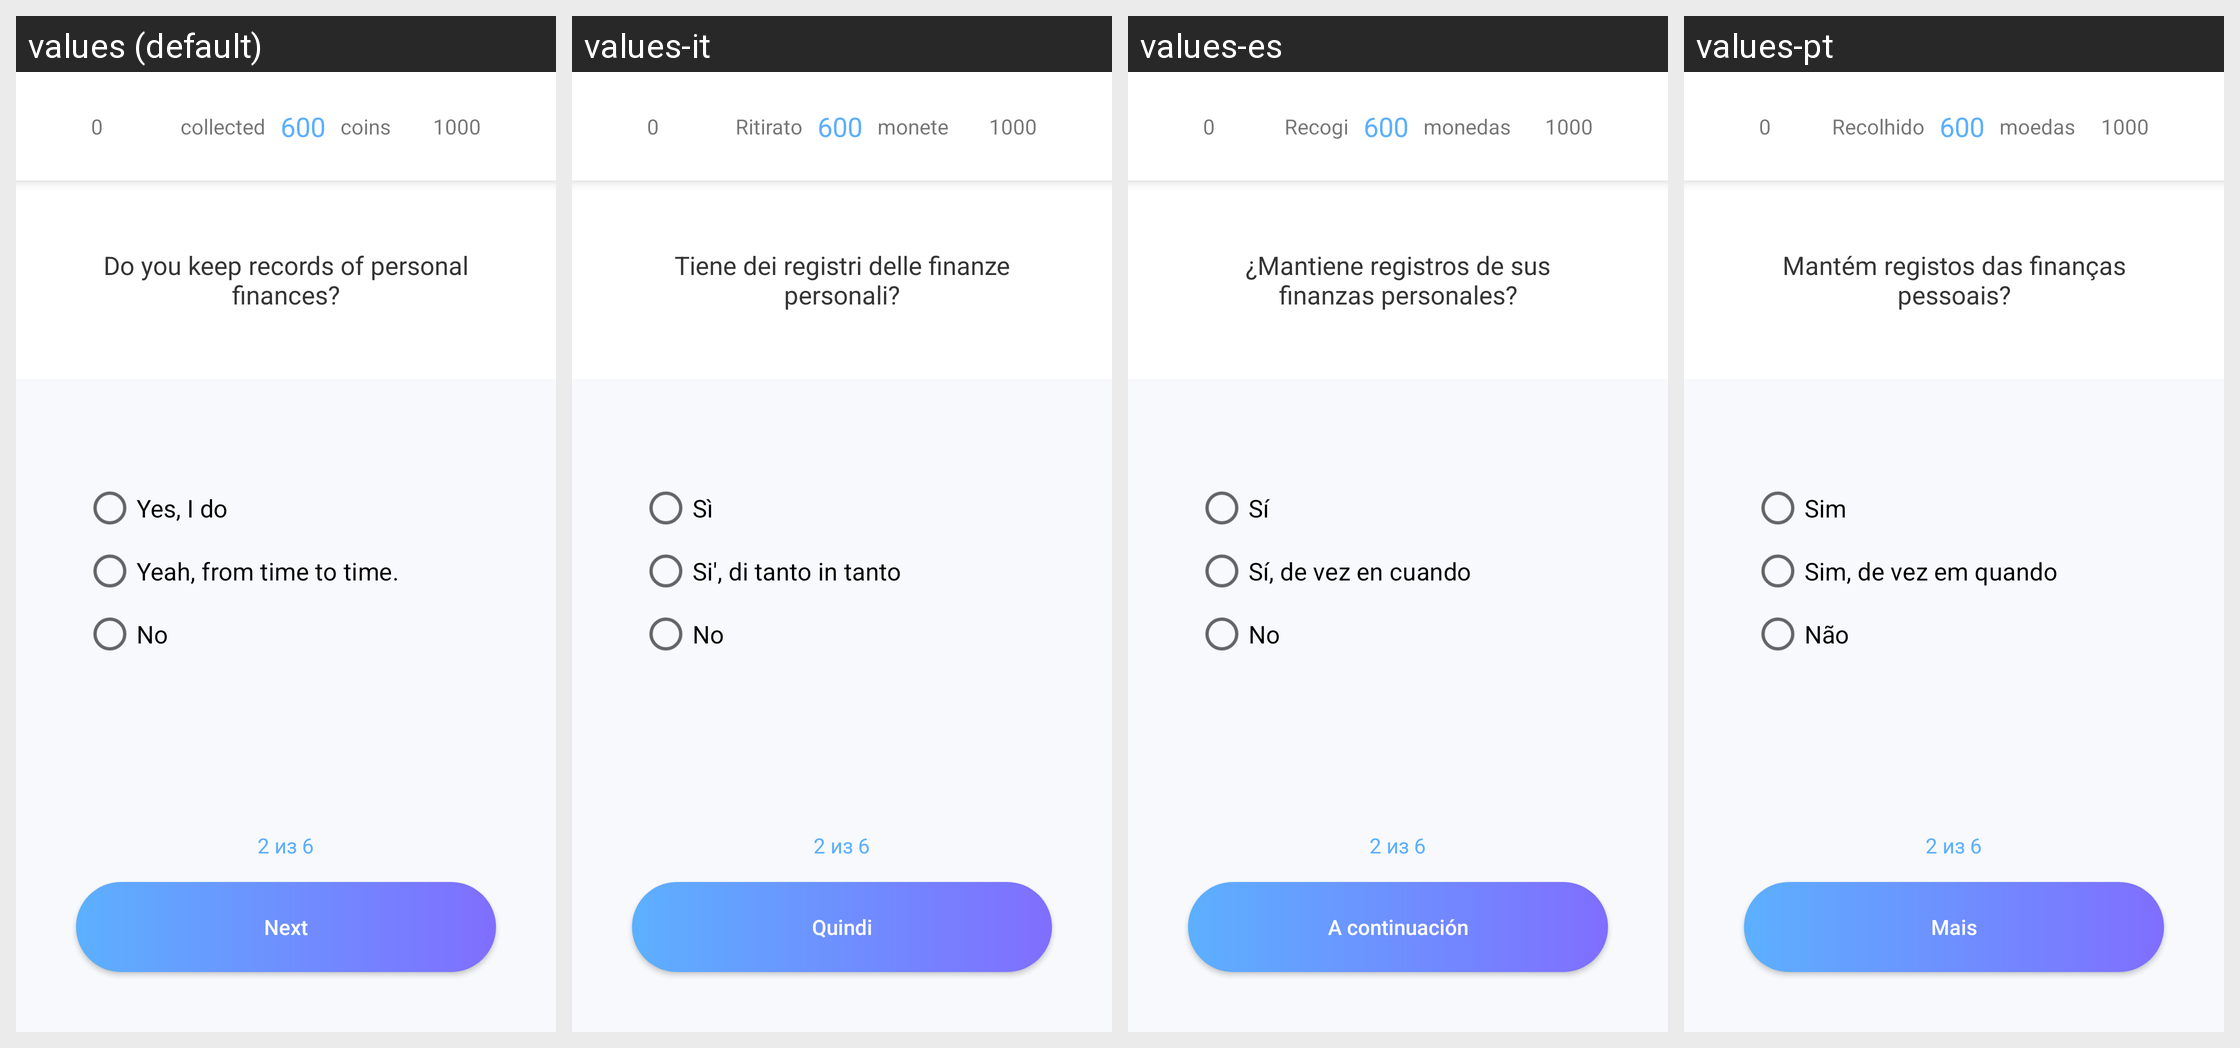

This grid shows one Android layout under several languages. Give, for every string resource on the screen, its name, the default text and each shown locale's text.
Android screen res/layout/activity_first_question.xml rendered under 4 locales, left to right: values (default), values-it, values-es, values-pt. Device: Nexus 5 (rendered at 1080×1920; each locale shown at half size, 540×960, under a caption strip naming it); theme AppTheme.ToolBar.
Other locales in the repository, not shown: values-ar, values-de, values-en, values-fr, values-ru, values-th, values-vi.
Strings drawn on this screen, with the default value and each locale's value (text and hints the layout hard-codes, and strings that could not be matched under every locale, appear in the picture but are not listed):

taken
  values: collected   
  values-it: Ritirato   
  values-es: Recogi   
  values-pt: Recolhido   

coins
  values:    coins
  values-it:    monete
  values-es:    monedas
  values-pt:    moedas

q1
  values: Do you keep records of personal finances?
  values-it: Tiene dei registri delle finanze personali?
  values-es: ¿Mantiene registros de sus finanzas personales?
  values-pt: Mantém registos das finanças pessoais?

answer1_1
  values: Yes, I do
  values-it: Sì
  values-es: Sí
  values-pt: Sim

answer1_2
  values: Yeah, from time to time.
  values-it: Si', di tanto in tanto
  values-es: Sí, de vez en cuando
  values-pt: Sim, de vez em quando

answer1_3
  values: No
  values-it: No
  values-es: No
  values-pt: Não

next
  values: Next
  values-it: Quindi
  values-es: A continuación
  values-pt: Mais
